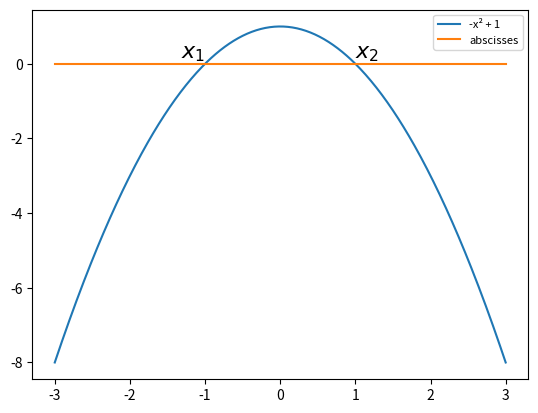

Here is the Python script that generated this plot: (Note: this script raises an exception after producing the figure.)
import numpy as np
import matplotlib.pyplot as plt
from scipy.interpolate import interp1d

x = np.arange(-3, 4)

y = -x**2 + 1

z = 0*x

plt.close()

cubic_interpolation_model = interp1d(x, y, kind = "cubic")

X_=np.linspace(x.min(), x.max(), 500)
Y_=cubic_interpolation_model(X_)
Z_=interp1d(x, z, kind = "cubic")(X_)

plt.plot(X_, Y_, markersize=8, label="-x² + 1")
plt.plot(X_, Z_, markersize=0, label="abscisses")

plt.legend(loc='best', fontsize=8)

plt.text(-1,0,r'$x_1$', fontsize=16, horizontalalignment='right', verticalalignment='bottom')
plt.text(1,0,r'$x_2$', fontsize=16, horizontalalignment='left', verticalalignment='bottom')

plt.savefig(__file__[0:-3]+".png")

#plt.savefig("mon_graphique.png")